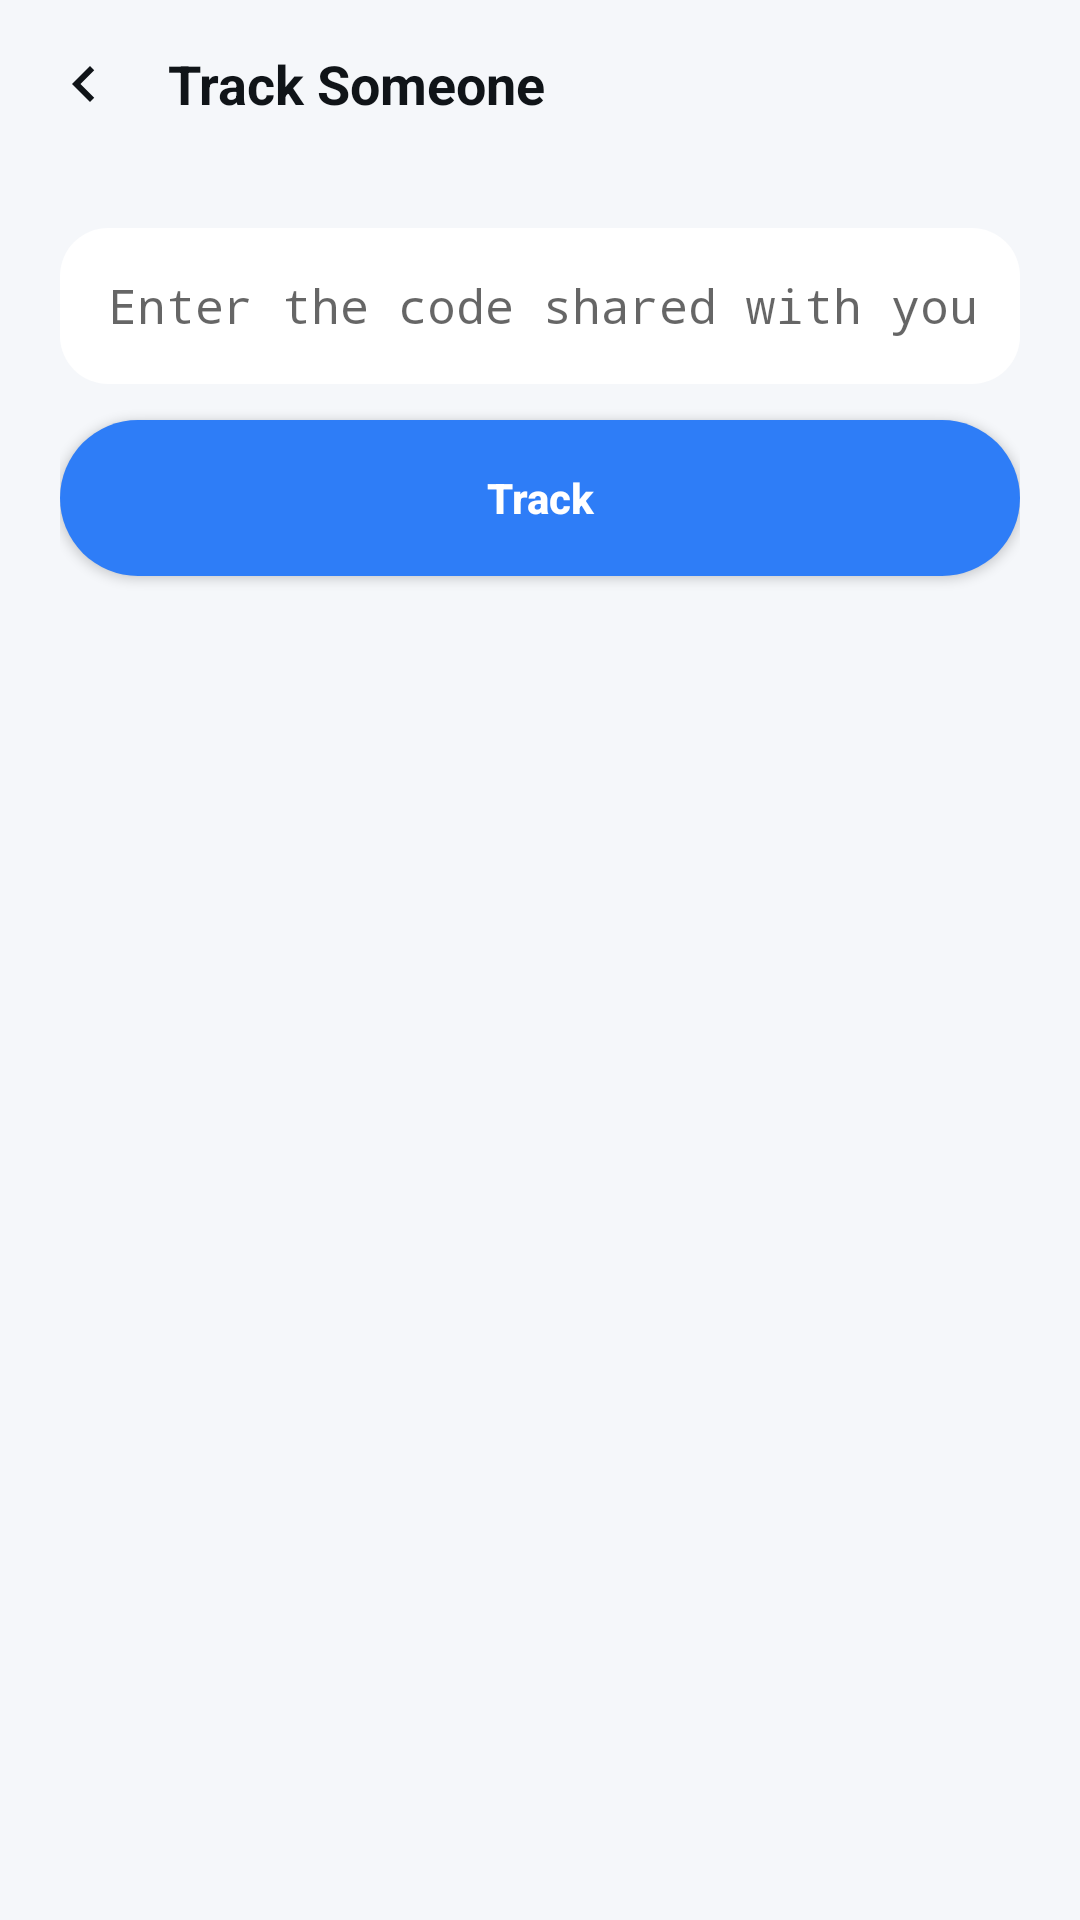

The Android layout XML behind this screen, and the referenced resources:
<!-- AndroidManifest.xml: application theme Theme.TrailLink -->
<!-- res/layout/activity_track.xml -->
<?xml version="1.0" encoding="utf-8"?>
<LinearLayout xmlns:android="http://schemas.android.com/apk/res/android"
    xmlns:tools="http://schemas.android.com/tools"
    android:layout_width="match_parent"
    android:layout_height="match_parent"
    android:orientation="vertical"
    android:background="?android:attr/windowBackground">

    <LinearLayout
        android:layout_width="match_parent"
        android:layout_height="56dp"
        android:orientation="horizontal"
        android:gravity="center_vertical"
        android:paddingStart="4dp"
        android:paddingEnd="8dp">

        <ImageButton
            android:id="@+id/backBtn"
            android:layout_width="48dp"
            android:layout_height="48dp"
            android:background="@drawable/bg_pill_button"
            android:src="@drawable/ic_back"
            android:tint="?attr/colorOnSurface"
            android:contentDescription="@string/settings" />

        <TextView
            android:layout_width="0dp"
            android:layout_height="wrap_content"
            android:layout_weight="1"
            android:layout_marginStart="4dp"
            android:text="@string/track_someone"
            android:textColor="?attr/colorOnSurface"
            android:textSize="18sp"
            android:textStyle="bold" />

        <ImageButton
            android:id="@+id/refreshButton"
            android:layout_width="44dp"
            android:layout_height="44dp"
            android:background="@drawable/bg_pill_button"
            android:src="@drawable/ic_refresh"
            android:tint="?attr/colorOnSurface"
            android:visibility="gone"
            android:contentDescription="@string/track_button" />
    </LinearLayout>

    
    <LinearLayout
        android:id="@+id/entrySection"
        android:layout_width="match_parent"
        android:layout_height="wrap_content"
        android:orientation="vertical"
        android:padding="20dp">

        <LinearLayout
            android:layout_width="match_parent"
            android:layout_height="52dp"
            android:orientation="horizontal"
            android:gravity="center_vertical"
            android:background="@drawable/bg_input_field"
            android:paddingStart="16dp"
            android:paddingEnd="6dp">

            <EditText
                android:id="@+id/codeInput"
                android:layout_width="0dp"
                android:layout_height="wrap_content"
                android:layout_weight="1"
                android:background="@android:color/transparent"
                android:fontFamily="monospace"
                android:hint="@string/enter_code_hint"
                android:imeOptions="actionGo"
                android:inputType="textCapCharacters"
                android:maxLines="1"
                android:singleLine="true"
                android:textColor="?attr/colorOnSurface"
                android:textSize="16sp" />
        </LinearLayout>

        <Button
            android:id="@+id/trackButton"
            android:layout_width="match_parent"
            android:layout_height="52dp"
            android:layout_marginTop="12dp"
            android:background="@drawable/bg_primary_button"
            android:text="@string/track_button"
            android:textAllCaps="false"
            android:textColor="@color/white"
            android:textStyle="bold" />

        <TextView
            android:id="@+id/recentLabel"
            android:layout_width="match_parent"
            android:layout_height="wrap_content"
            android:layout_marginTop="20dp"
            android:alpha="0.6"
            android:text="@string/recent_codes"
            android:textColor="?attr/colorOnSurface"
            android:textSize="13sp"
            android:visibility="gone" />

        <LinearLayout
            android:id="@+id/recentCodesContainer"
            android:layout_width="match_parent"
            android:layout_height="wrap_content"
            android:layout_marginTop="8dp"
            android:orientation="vertical" />
    </LinearLayout>

    
    <FrameLayout
        android:id="@+id/mapSection"
        android:layout_width="match_parent"
        android:layout_height="0dp"
        android:layout_weight="1"
        android:visibility="gone">

        <WebView
            android:id="@+id/mapWebView"
            android:layout_width="match_parent"
            android:layout_height="match_parent" />

        <LinearLayout
            android:id="@+id/infoPanel"
            android:layout_width="match_parent"
            android:layout_height="wrap_content"
            android:layout_gravity="bottom"
            android:orientation="vertical"
            android:background="@drawable/bg_drawer_sheet_track"
            android:padding="18dp">

            <TextView
                android:id="@+id/trackedCodeText"
                android:layout_width="match_parent"
                android:layout_height="wrap_content"
                android:fontFamily="monospace"
                android:textColor="?attr/colorOnSurface"
                android:textSize="15sp"
                android:textStyle="bold"
                tools:text="XK4P-7QRT" />

            <TextView
                android:id="@+id/lastUpdatedText"
                android:layout_width="match_parent"
                android:layout_height="wrap_content"
                android:layout_marginTop="2dp"
                android:alpha="0.65"
                android:textColor="?attr/colorOnSurface"
                android:textSize="12.5sp"
                tools:text="Last updated 4s ago" />

            <LinearLayout
                android:layout_width="match_parent"
                android:layout_height="wrap_content"
                android:layout_marginTop="10dp"
                android:orientation="horizontal">

                <TextView
                    android:id="@+id/speedText"
                    android:layout_width="0dp"
                    android:layout_height="wrap_content"
                    android:layout_weight="1"
                    android:textColor="?attr/colorOnSurface"
                    android:textSize="13sp"
                    tools:text="42 km/h" />

                <TextView
                    android:id="@+id/accuracyText"
                    android:layout_width="0dp"
                    android:layout_height="wrap_content"
                    android:layout_weight="1"
                    android:gravity="end"
                    android:textColor="?attr/colorOnSurface"
                    android:alpha="0.6"
                    android:textSize="13sp"
                    tools:text="Accuracy ±18m" />
            </LinearLayout>

            <Button
                android:id="@+id/openMapsButton"
                android:layout_width="match_parent"
                android:layout_height="46dp"
                android:layout_marginTop="12dp"
                android:background="@drawable/bg_primary_button"
                android:text="@string/open_in_maps"
                android:textAllCaps="false"
                android:textColor="@color/white" />

            <TextView
                android:id="@+id/changeCodeText"
                android:layout_width="match_parent"
                android:layout_height="wrap_content"
                android:layout_marginTop="10dp"
                android:gravity="center"
                android:padding="6dp"
                android:text="Track a different code"
                android:textColor="@color/brand_blue"
                android:textSize="12.5sp" />
        </LinearLayout>
    </FrameLayout>

</LinearLayout>
<!-- resources referenced by this layout -->
<resources>
  <color name="brand_blue">#2E7DF7</color>
  <color name="white">#FFFFFF</color>
  <!-- drawable bg_drawer_sheet_track (drawable) -->
  <shape xmlns:android="http://schemas.android.com/apk/res/android" android:shape="rectangle">
      <corners android:topLeftRadius="24dp" android:topRightRadius="24dp"/>
      <solid android:color="?attr/colorSurface"/>
  </shape>
  <!-- drawable bg_input_field (drawable) -->
  <shape xmlns:android="http://schemas.android.com/apk/res/android" android:shape="rectangle">
      <corners android:radius="16dp"/>
      <solid android:color="?attr/colorSurface"/>
  </shape>
  <!-- drawable bg_pill_button (drawable) -->
  <ripple xmlns:android="http://schemas.android.com/apk/res/android" android:color="#33FFFFFF">
      <item><shape android:shape="oval"><solid android:color="@android:color/transparent"/></shape></item>
  </ripple>
  <!-- drawable bg_primary_button (drawable) -->
  <ripple xmlns:android="http://schemas.android.com/apk/res/android" android:color="#33FFFFFF">
      <item>
          <shape android:shape="rectangle">
              <corners android:radius="28dp"/>
              <solid android:color="@color/brand_blue"/>
          </shape>
      </item>
  </ripple>
  <!-- drawable ic_back (drawable) -->
  <vector xmlns:android="http://schemas.android.com/apk/res/android"
      android:width="24dp" android:height="24dp"
      android:viewportWidth="24" android:viewportHeight="24">
      <path android:fillColor="#FFFFFFFF" android:pathData="M15.41,7.41 L14,6 L8,12 L14,18 L15.41,16.59 L10.83,12 Z"/>
  </vector>
  <!-- drawable ic_refresh (drawable) -->
  <vector xmlns:android="http://schemas.android.com/apk/res/android"
      android:width="24dp" android:height="24dp"
      android:viewportWidth="24" android:viewportHeight="24">
      <path android:fillColor="#FFFFFFFF" android:pathData="M17.65,6.35C16.2,4.9 14.21,4 12,4c-4.42,0 -7.99,3.58 -7.99,8s3.57,8 7.99,8c3.73,0 6.84,-2.55 7.73,-6h-2.08c-0.82,2.33 -3.04,4 -5.65,4 -3.31,0 -6,-2.69 -6,-6s2.69,-6 6,-6c1.66,0 3.14,0.69 4.22,1.78L13,11h7V4L17.65,6.35z"/>
  </vector>
  <string name="enter_code_hint">Enter the code shared with you</string>
  <string name="open_in_maps">Open in Maps</string>
  <string name="recent_codes">Recent codes</string>
  <string name="settings">Settings</string>
  <string name="track_button">Track</string>
  <string name="track_someone">Track Someone</string>
  <style name="Theme.TrailLink" parent="Theme.MaterialComponents.DayNight.NoActionBar">
          <item name="colorPrimary">@color/brand_blue</item>
          <item name="colorAccent">@color/brand_teal</item>
          <item name="colorSurface">@color/surface_light</item>
          <item name="colorOnSurface">@color/text_primary_light</item>
          <item name="android:windowBackground">@color/bg_light</item>
          <item name="android:statusBarColor">@color/surface_light</item>
          <item name="android:navigationBarColor">@color/surface_light</item>
          <item name="android:windowLightStatusBar" tools:targetApi="23">true</item>
      </style>
  <color name="brand_teal">#14C7B5</color>
  <color name="surface_light">#FFFFFF</color>
  <color name="text_primary_light">#101418</color>
  <color name="bg_light">#F5F7FA</color>
</resources>
